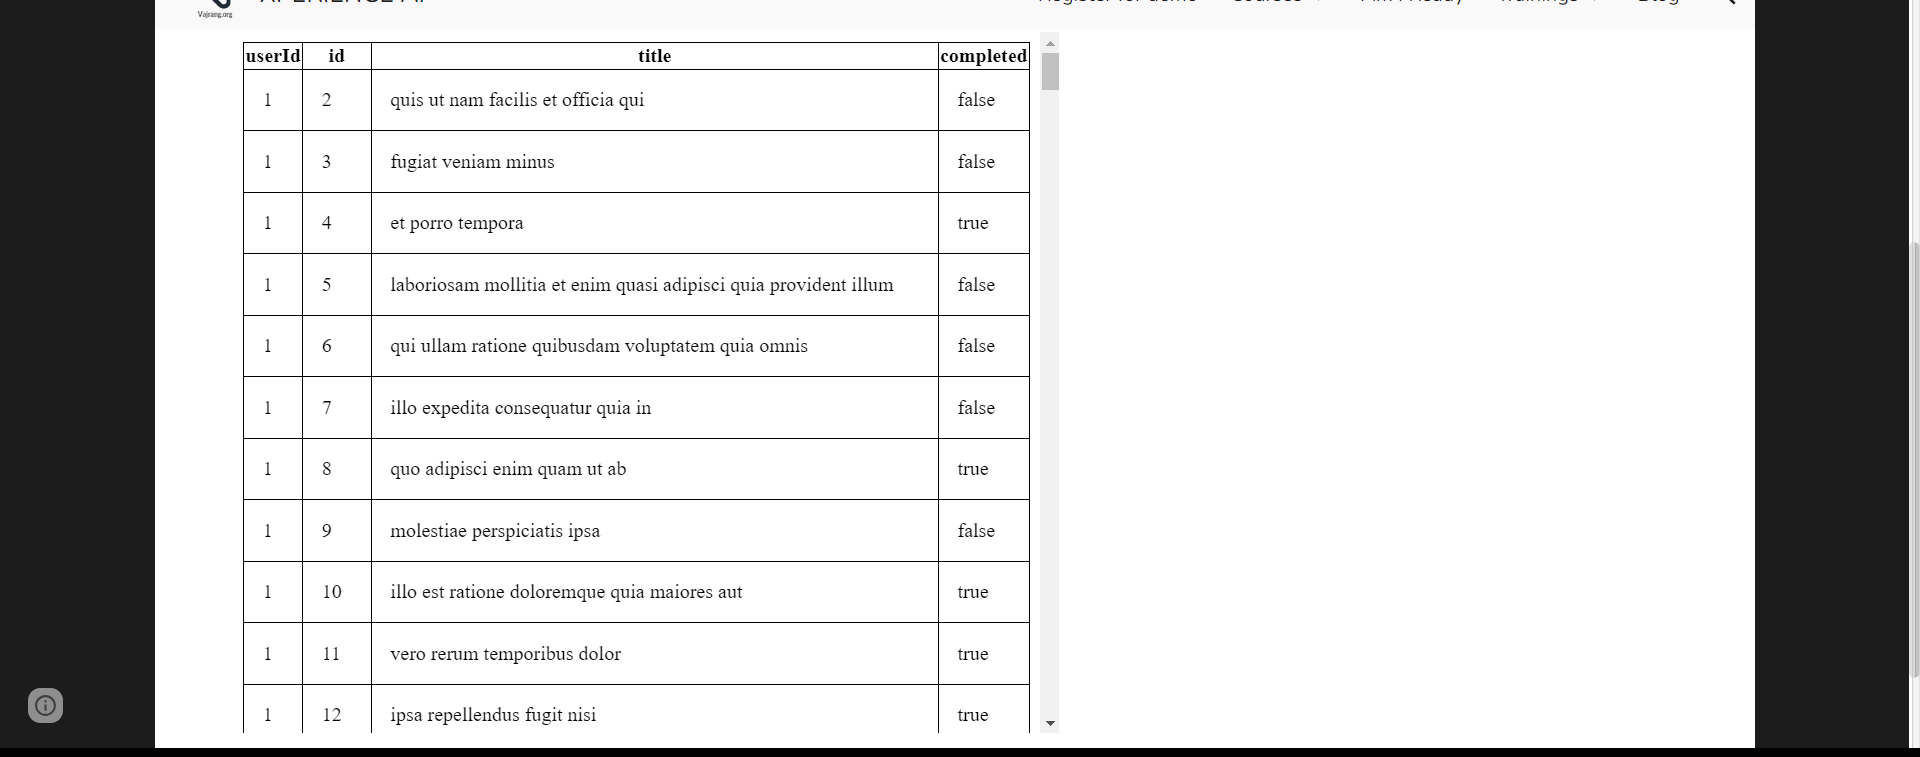
Task: Extract the data from Vajrang.Org and write the data in Excel File
Workflow: Main

Step 1: get-text from the table in window 'XPERIENCE AI - Table Data Scraping' (chrome.exe)
